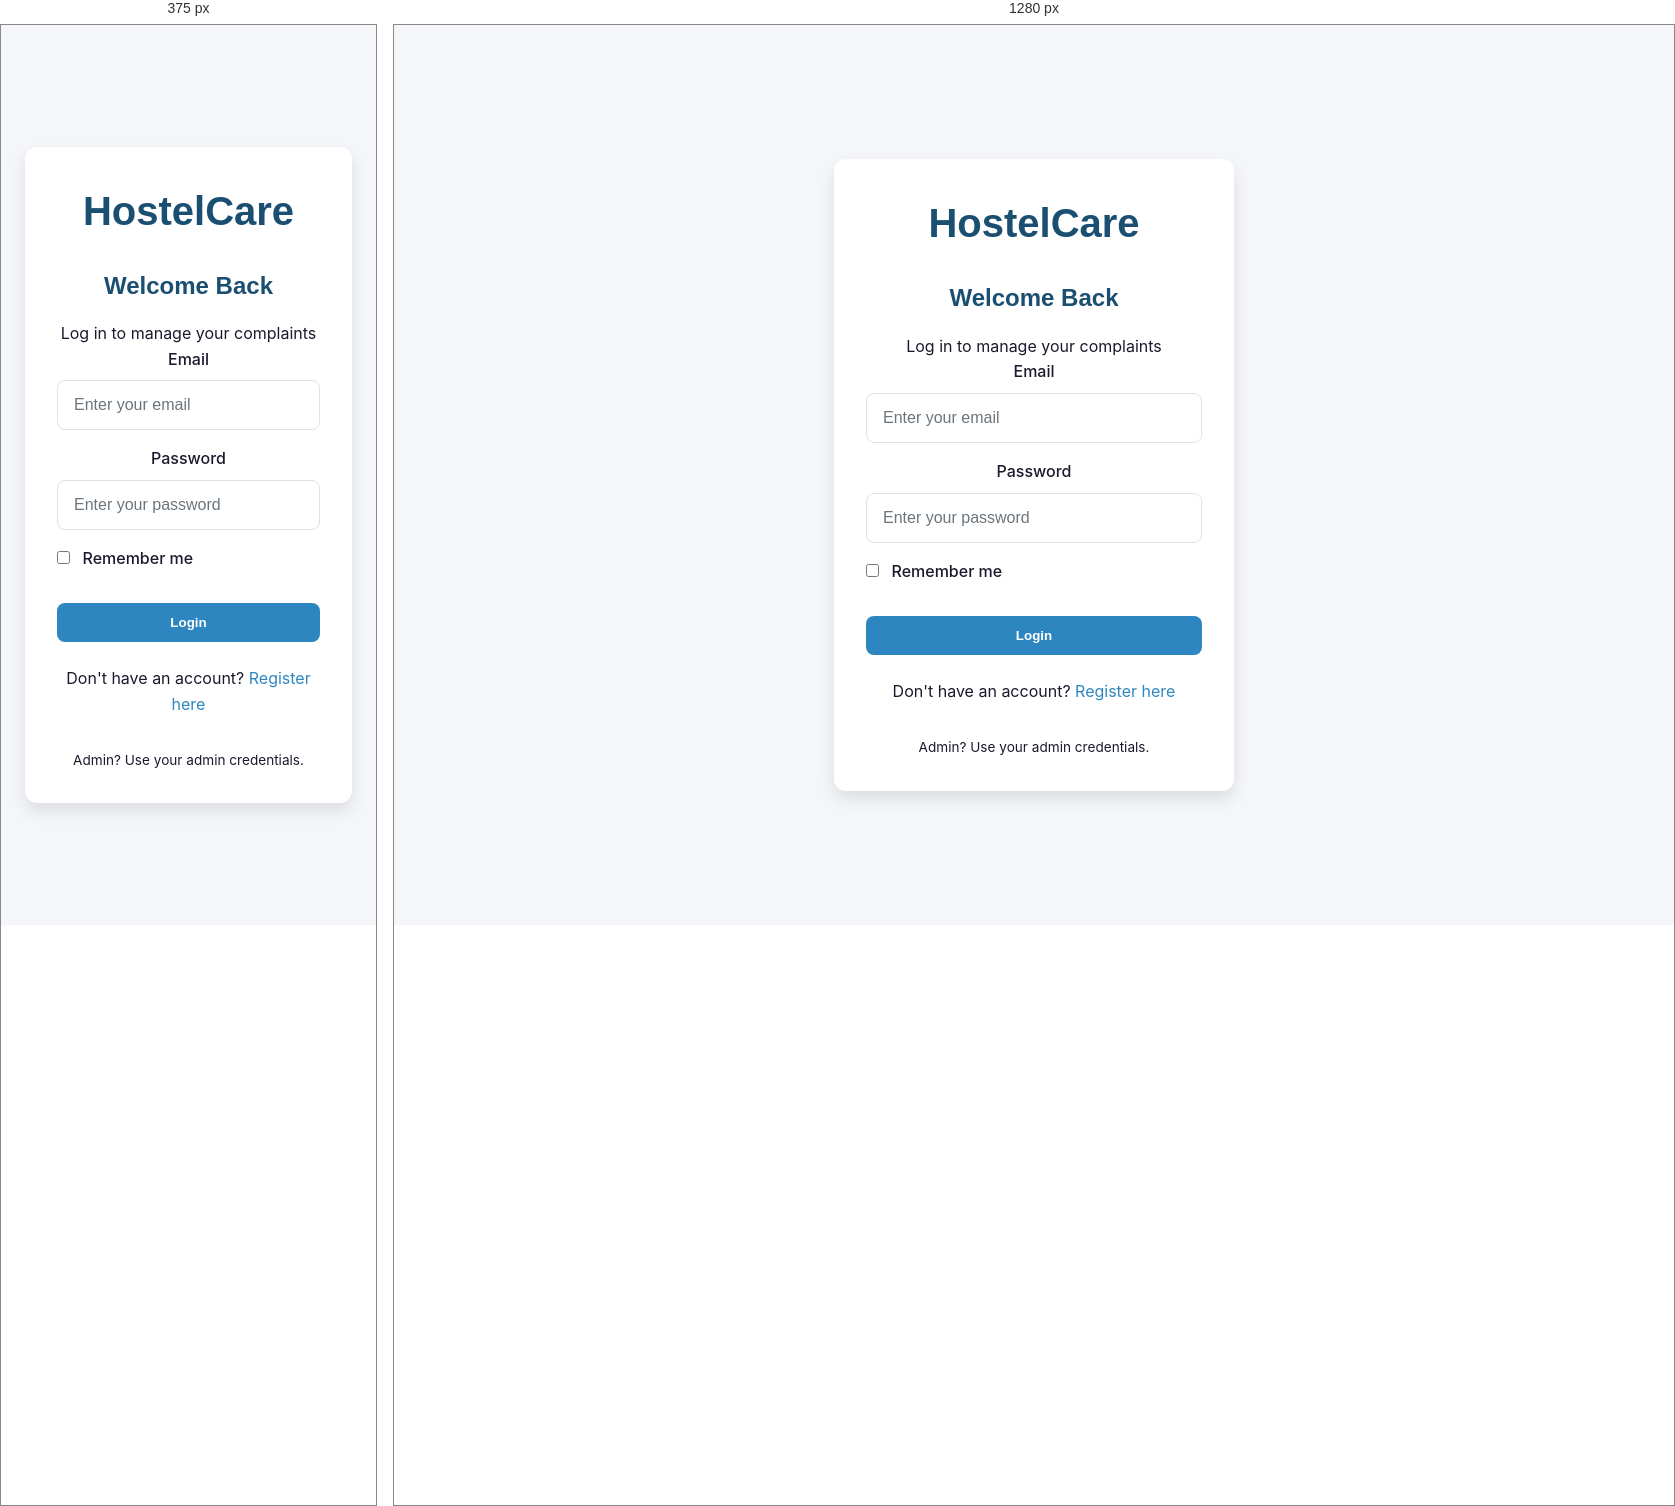
Rendered at 375 px and 1280 px, left to right.

<!-- file: index.html -->
<!DOCTYPE html>
<html lang="en">
<head>
    <meta charset="UTF-8">
    <meta name="viewport" content="width=device-width, initial-scale=1.0">
    <title>Login - Hostel Complaint System</title>
    <link rel="stylesheet" href="/css/style.css">
    <link rel="stylesheet" href="https://cdnjs.cloudflare.com/ajax/libs/font-awesome/6.0.0-beta3/css/all.min.css">
</head>
<body class="auth-page">
    <div class="auth-card">
        <div class="logo">
            <h1><i class="fas fa-home"></i> HostelCare</h1>
        </div>
        <h2>Welcome Back</h2>
        <p class="text-muted">Log in to manage your complaints</p>

        <form id="loginForm">
            <div class="form-group">
                <label for="loginEmail" class="form-label">Email</label>
                <input type="email" id="loginEmail" class="form-control" placeholder="Enter your email" required>
            </div>
            <div class="form-group">
                <label for="loginPassword" class="form-label">Password</label>
                <input type="password" id="loginPassword" class="form-control" placeholder="Enter your password" required>
            </div>
            <div class="form-group" style="text-align: left;">
                <input type="checkbox" id="rememberMe">
                <label for="rememberMe" class="form-label" style="display: inline; margin-left: 0.5rem;">Remember me</label>
            </div>
            <p id="loginError" class="form-error"></p>
            <button type="submit" id="loginButton" class="btn btn-primary" style="width: 100%; margin-top: 1rem;">Login</button>
        </form>
        <p style="margin-top: 1.5rem;">Don't have an account? <a href="/register.html">Register here</a></p>
        <p class="text-muted" style="font-size: 0.85rem; margin-top: 2rem;">Admin? Use your admin credentials.</p>
    </div>

    <script src="/js/auth.js"></script>
    <script>
        document.getElementById('loginForm').addEventListener('submit', handleLogin);

        // Redirect if already logged in
        const token = localStorage.getItem('token');
        if (token) {
            const user = JSON.parse(localStorage.getItem('user'));
            if (user && user.role === 'admin') {
                window.location.href = '/admin/dashboard.html';
            } else if (user && user.role === 'student') {
                window.location.href = '/student/dashboard.html';
            }
        }
    </script>
</body>
</html>


/* @media block from css/style.css */
@media (max-width: 768px) {
  .navbar-nav {
    display: none;
    flex-direction: column;
    width: 100%;
    position: absolute;
    top: 100%;
    left: 0;
    background-color: var(--surface);
    box-shadow: 0 2px 4px rgba(0, 0, 0, 0.05);
  }

  .navbar-nav.active {
    display: flex;
  }

  .nav-item {
    margin: 0;
    border-bottom: 1px solid var(--border);
  }

  .nav-link {
    padding: 1rem 1.5rem;
    display: block;
  }

  .hamburger-menu {
    display: flex;
  }

  .sidebar {
    transform: translateX(-260px);
    position: fixed;
    height: 100%;
    z-index: 1001;
  }

  .sidebar.active {
    transform: translateX(0);
  }

  .main-content {
    margin-left: 0;
    padding: 1rem;
  }

  .page-wrapper {
    flex-direction: column;
  }
}